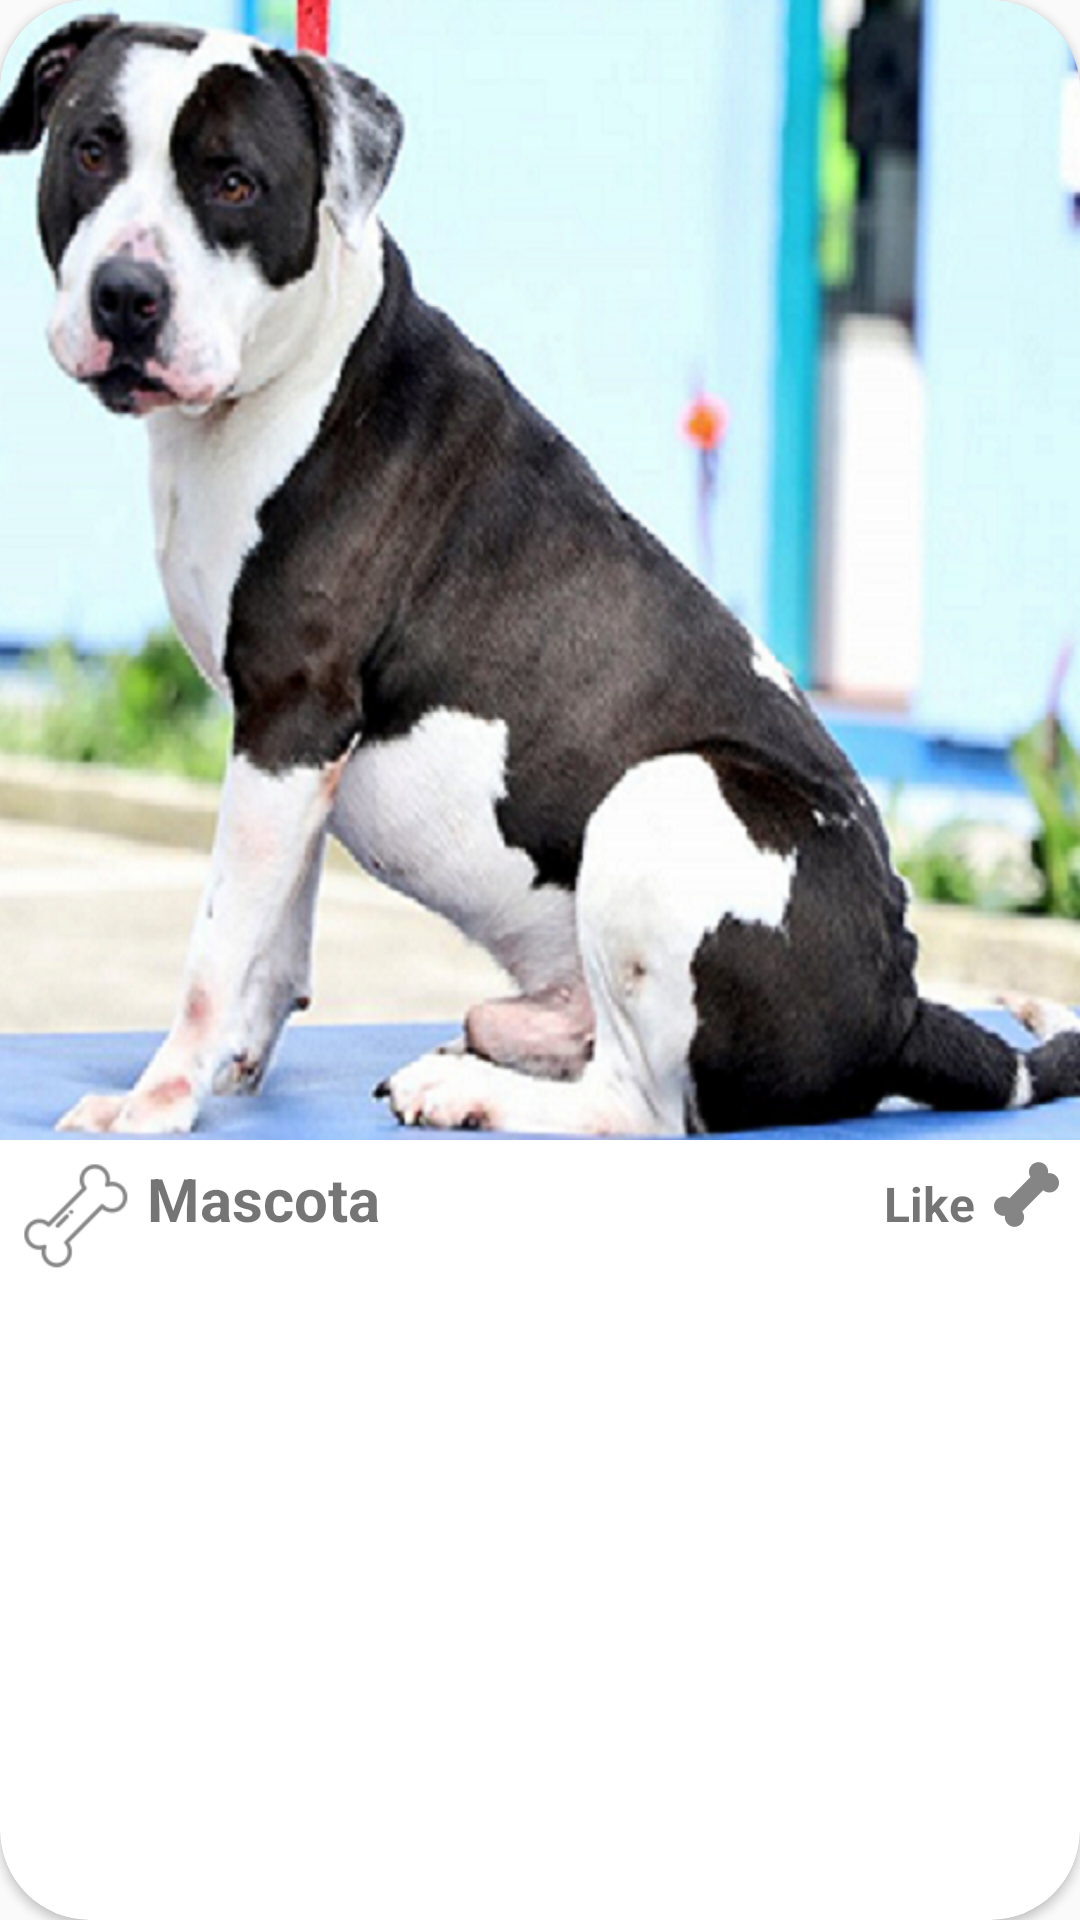

The Android layout XML behind this screen, and the referenced resources:
<!-- AndroidManifest.xml: application theme AppTheme -->
<!-- res/layout/cardview_mascota.xml -->
<?xml version="1.0" encoding="utf-8"?>
<androidx.cardview.widget.CardView xmlns:android="http://schemas.android.com/apk/res/android"
    xmlns:card_view="http://schemas.android.com/apk/res-auto"
    android:id="@+id/cvMascota"
    layout_height="wrap parent"
    layout_width="match parent"
    android:layout_width="wrap_content"
    android:layout_height="wrap_content"
    card_view:cardCornerRadius="30dp"
    android:layout_gravity="center_horizontal">

    <LinearLayout
        android:layout_width="match_parent"
        android:layout_height="match_parent"
        android:foregroundGravity="center"
        android:gravity="center"
        android:orientation="vertical"
        android:layout_gravity="center_horizontal">

        <ImageView
            android:id="@+id/imgMascota"
            android:layout_width="380dp"
            android:layout_height="380dp"
            android:layout_gravity="center"
            android:scaleType="fitXY"
            android:src="@drawable/mas4" />

        <LinearLayout
            android:layout_width="match_parent"
            android:layout_height="match_parent"
            android:orientation="horizontal"
            android:padding="6dp">

            <ImageButton
                android:id="@+id/btnLike"
                android:layout_width="38dp"
                android:layout_height="38dp"
                android:background="@drawable/like_hueso"/>

            <Space
                android:layout_width="5dp"
                android:layout_height="26dp"
                android:layout_weight="0" />

            <TextView
                android:id="@+id/tvNombre"
                android:layout_width="wrap_content"
                android:layout_height="wrap_content"
                android:gravity="center"
                android:text="@string/nombre_mascota"
                android:textSize="20sp"
                android:textStyle="bold" />

            <Space
                android:layout_width="117dp"
                android:layout_height="26dp"
                android:layout_weight="1" />

            <TextView
                android:id="@+id/tvLikes"
                android:layout_width="wrap_content"
                android:layout_height="wrap_content"
                android:text="@string/like"
                android:textSize="16sp"
                android:textStyle="bold" />
            <Space
                android:layout_width="5dp"
                android:layout_height="26dp"
                android:layout_weight="0" />

            <ImageView
                android:id="@+id/imageView"
                android:layout_width="wrap_content"
                android:layout_height="wrap_content"
                android:layout_weight="0"
                card_view:srcCompat="@drawable/hueso_ama" />
            />
        </LinearLayout>


    </LinearLayout>


</androidx.cardview.widget.CardView>
<!-- resources referenced by this layout -->
<resources>
  <!-- drawable hueso_ama: png bitmap (drawable-hdpi, 543 bytes) -->
  <!-- drawable like_hueso: png bitmap (drawable-hdpi, 803 bytes) -->
  <!-- drawable mas4: png bitmap (drawable-hdpi, 487532 bytes) -->
  <string name="like">Like</string>
  <string name="nombre_mascota">Mascota</string>
  <style name="AppTheme" parent="Theme.AppCompat.Light.NoActionBar">
  
          
          <item name="colorPrimary">@color/colorPrimary</item>
          <item name="colorPrimaryDark">@color/colorPrimaryDark</item>
          <item name="colorAccent">@color/colorAccent</item>
          <item name="android:textColorPrimary">@color/textColorPrimary</item>
      </style>
  <color name="colorPrimary">#607D8B</color>
  <color name="colorPrimaryDark">#455A64</color>
  <color name="colorAccent">#FF5722</color>
  <color name="textColorPrimary">#000000</color>
</resources>
